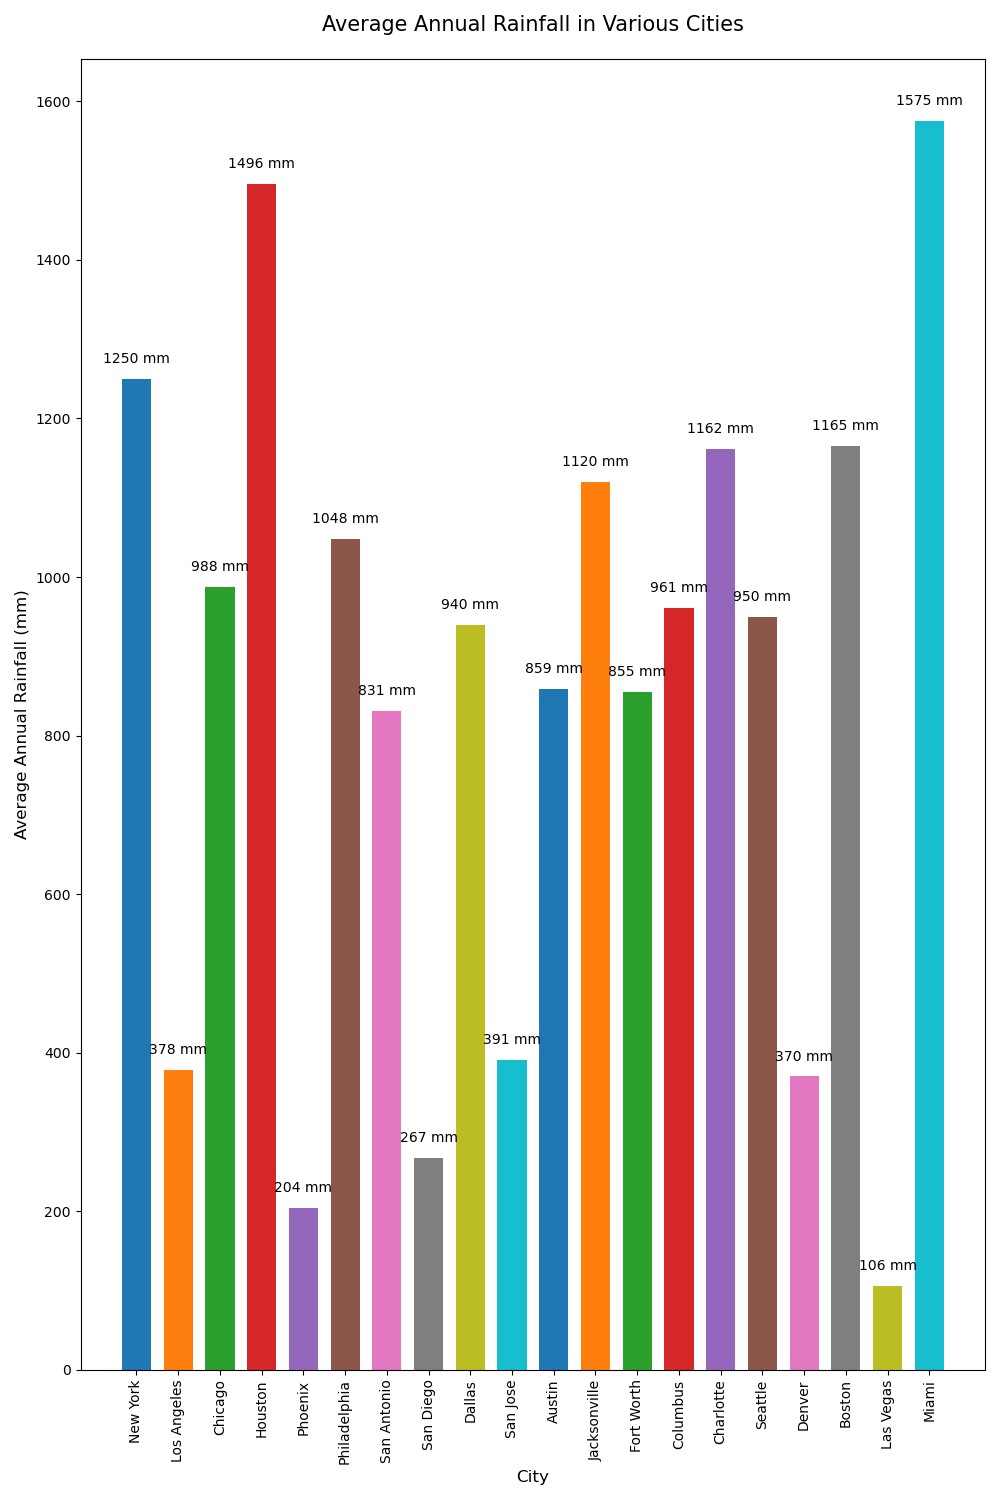

Values plotted in this chart, from the file beside it:
City, Average Annual Rainfall (mm)
New York, 1250
Los Angeles, 378
Chicago, 988
Houston, 1496
Phoenix, 204
Philadelphia, 1048
San Antonio, 831
San Diego, 267
Dallas, 940
San Jose, 391
Austin, 859
Jacksonville, 1120
Fort Worth, 855
Columbus, 961
Charlotte, 1162
Seattle, 950
Denver, 370
Boston, 1165
Las Vegas, 106
Miami, 1575
